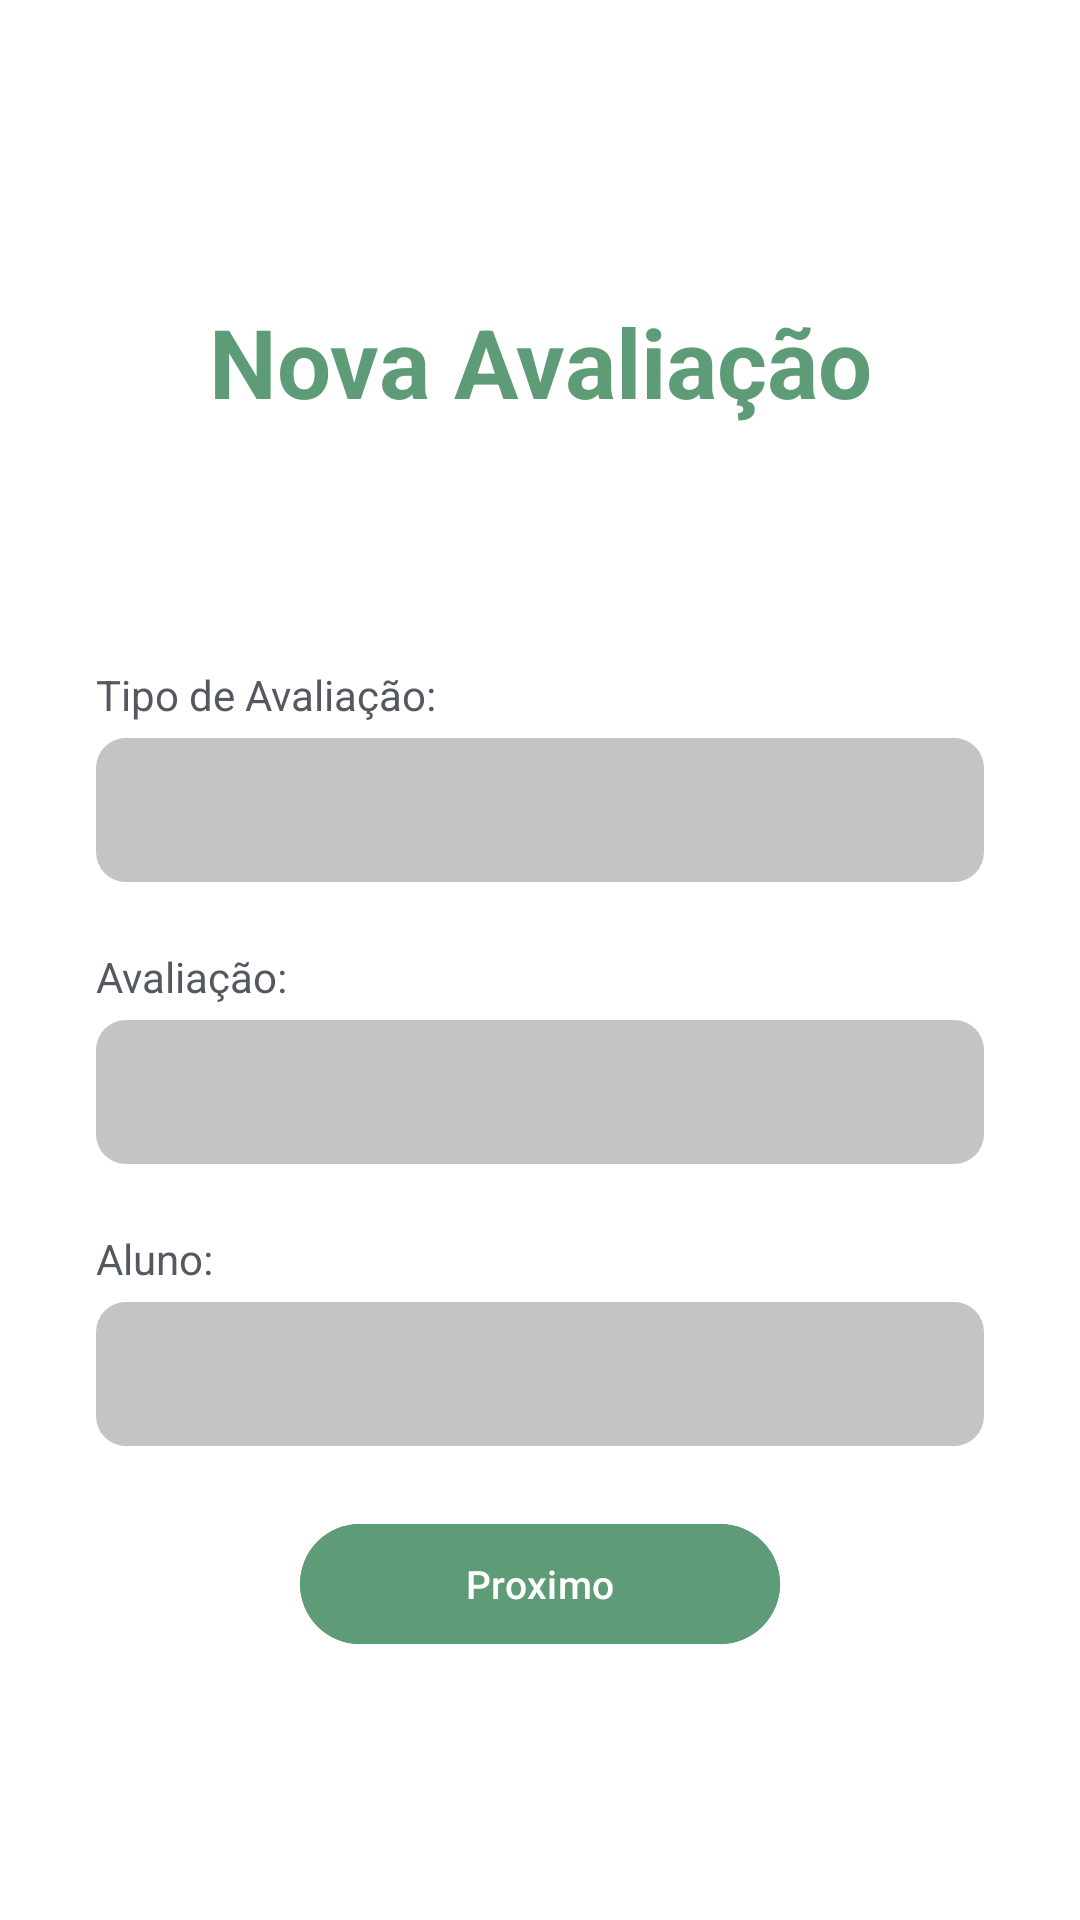

Write the Android layout XML for this screen, with the resource values it uses.
<!-- AndroidManifest.xml: application theme Theme.Motora -->
<!-- res/layout/fragment_home.xml -->
<?xml version="1.0" encoding="utf-8"?>
<LinearLayout xmlns:android="http://schemas.android.com/apk/res/android"
    xmlns:app="http://schemas.android.com/apk/res-auto"
    xmlns:tools="http://schemas.android.com/tools"
    android:layout_width="match_parent"
    android:layout_height="match_parent"
    android:layout_gravity="center"
    android:background="#FFFFFF"
    android:orientation="vertical"
    tools:context="ui.home.HomeFragment">

    <LinearLayout
        android:id="@+id/linearLayoutBotaoVoltar"
        android:layout_width="wrap_content"
        android:layout_height="wrap_content"
        android:layout_gravity="start"
        android:gravity="start"
        android:orientation="vertical"
        tools:ignore="MissingConstraints">

        <ImageView
            android:id="@+id/imageView_back_arrow"
            android:layout_width="wrap_content"
            android:layout_height="wrap_content"
            android:layout_marginLeft="15dp"
            android:layout_marginTop="20dp"
            android:layout_marginBottom="20dp"
            android:contentDescription="Logout"
            android:onClick="deslogar"
            android:padding="15dp"
            android:src="@drawable/ic_arrow_back"
            tools:ignore="UsingOnClickInXml,DuplicateSpeakableTextCheck" />

    </LinearLayout>

    <LinearLayout
        android:layout_width="match_parent"
        android:layout_height="wrap_content"
        android:layout_marginTop="10dp"
        android:gravity="center_horizontal|center_vertical"
        android:orientation="vertical"
        android:paddingLeft="32dp"
        android:paddingRight="32dp">

        <TextView
            android:id="@+id/textHome"
            android:layout_width="match_parent"
            android:layout_height="match_parent" />

        <TextView
            android:id="@+id/textNovaAvaliacao"
            android:layout_width="match_parent"
            android:layout_height="wrap_content"
            android:gravity="center"
            android:text="Nova Avaliação"
            android:textColor="#5D9C76"
            android:textSize="32sp"
            android:textStyle="bold" />

        <TextView
            android:id="@+id/textTipoAvaliacao"
            android:layout_width="match_parent"
            android:layout_height="wrap_content"
            android:layout_marginTop="80dp"
            android:layout_marginBottom="5dp"
            android:text="Tipo de Avaliação:"
            android:textColor="#545961" />

        <Spinner
            android:id="@+id/tipoAvaliacao"
            android:layout_width="match_parent"
            android:layout_height="wrap_content"
            android:layout_marginBottom="12dp"
            android:drawablePadding="6dp"
            android:dropDownSelector="@drawable/baseline_arrow_drop_down_24"
            android:ems="10"
            android:hint="username@gmail.com"
            android:importantForAutofill="no"
            android:inputType="none"
            android:minHeight="48dp"
            android:padding="10dp"
            android:spinnerMode="dropdown"
            android:textColor="@color/black"
            android:textColorHint="@color/black"
            android:background="@drawable/my_border"
            tools:ignore="TextContrastCheck" />


        <TextView
            android:id="@+id/textAvaliacao"
            android:layout_width="match_parent"
            android:layout_height="wrap_content"
            android:layout_marginTop="10dp"
            android:layout_marginBottom="5dp"
            android:text="Avaliação:"
            android:textColor="#545961" />

        <Spinner
            android:id="@+id/avaliacao"
            android:layout_width="match_parent"
            android:layout_height="wrap_content"
            android:layout_marginBottom="12dp"
            android:drawablePadding="6dp"
            android:dropDownSelector="@drawable/baseline_arrow_drop_down_24"
            android:ems="10"
            android:hint="username@gmail.com"
            android:importantForAutofill="no"
            android:inputType="none"
            android:minHeight="48dp"
            android:padding="10dp"
            android:spinnerMode="dropdown"
            android:textColor="@color/black"
            android:textColorHint="@color/black"
            android:background="@drawable/my_border"
            tools:ignore="TextContrastCheck" />

        <TextView
            android:id="@+id/textAluno"
            android:layout_width="match_parent"
            android:layout_height="wrap_content"
            android:layout_marginTop="10dp"
            android:layout_marginBottom="5dp"
            android:text="Aluno:"
            android:textColor="#545961" />

        <Spinner
            android:id="@+id/aluno"
            android:layout_width="match_parent"
            android:layout_height="wrap_content"
            android:layout_marginBottom="12dp"
            android:drawablePadding="6dp"
            android:dropDownSelector="@drawable/baseline_arrow_drop_down_24"
            android:ems="10"
            android:hint="username@gmail.com"
            android:importantForAutofill="no"
            android:inputType="none"
            android:minHeight="48dp"
            android:padding="10dp"
            android:spinnerMode="dropdown"
            android:textColor="@color/black"
            android:textColorHint="@color/black"
            android:background="@drawable/my_border"
            tools:ignore="TextContrastCheck" />


        <RelativeLayout
            android:layout_width="match_parent"
            android:layout_height="match_parent">

            <ProgressBar
                android:id="@+id/progressBar"
                android:layout_width="50dp"
                android:layout_height="50dp"
                android:layout_centerInParent="true"
                android:gravity="center"
                android:visibility="invisible" />

            <Button
                android:id="@+id/buttonIrParaForm"
                android:layout_width="160dp"
                android:layout_height="wrap_content"
                android:layout_centerInParent="true"
                android:layout_marginTop="10dp"
                android:layout_marginBottom="10dp"
                android:backgroundTint="#5D9C76"
                android:gravity="center"
                android:text="Proximo"
                android:textColor="#FFFFFF"
                android:textSize="13dp"
                tools:ignore="UsingOnClickInXml" />

        </RelativeLayout>

    </LinearLayout>

</LinearLayout>
<!-- resources referenced by this layout -->
<resources>
  <color name="black">#FF000000</color>
  <!-- drawable baseline_arrow_drop_down_24 (drawable) -->
  <vector android:height="24dp" android:tint="#3F3F40"
      android:viewportHeight="24" android:viewportWidth="24"
      android:width="24dp" xmlns:android="http://schemas.android.com/apk/res/android">
      <path android:fillColor="@android:color/white" android:pathData="M7,10l5,5 5,-5z"/>
  </vector>
  <!-- drawable my_border (drawable) -->
  <?xml version="1.0" encoding="utf-8"?>
  <shape xmlns:android="http://schemas.android.com/apk/res/android">
      <solid android:color="#C4C4C4"/> 
      <corners android:radius="10dp" /> 
  </shape>
  <style name="Theme.Motora" parent="Theme.MaterialComponents.Light.DarkActionBar">
          
          <item name="colorPrimary">@color/green</item>
          <item name="colorPrimaryVariant">@color/white</item>
          <item name="colorOnPrimary">@color/white</item>
          
          <item name="colorSecondary">@color/teal_200</item>
          <item name="colorSecondaryVariant">@color/teal_700</item>
          <item name="colorOnSecondary">@color/black</item>
          <item name="titleTextColor">@color/ActionBarTitleColor</item>
          
          <item name="android:statusBarColor">@color/white</item>
          <item name="android:navigationBarColor">@color/black</item>
          <item name="android:windowLightStatusBar">true</item>
          
      </style>
  <color name="green">#5D9C76</color>
  <color name="white">#FFFFFFFF</color>
  <color name="teal_200">#FF03DAC5</color>
  <color name="teal_700">#FF018786</color>
  <color name="ActionBarTitleColor">#B30000</color>
</resources>
